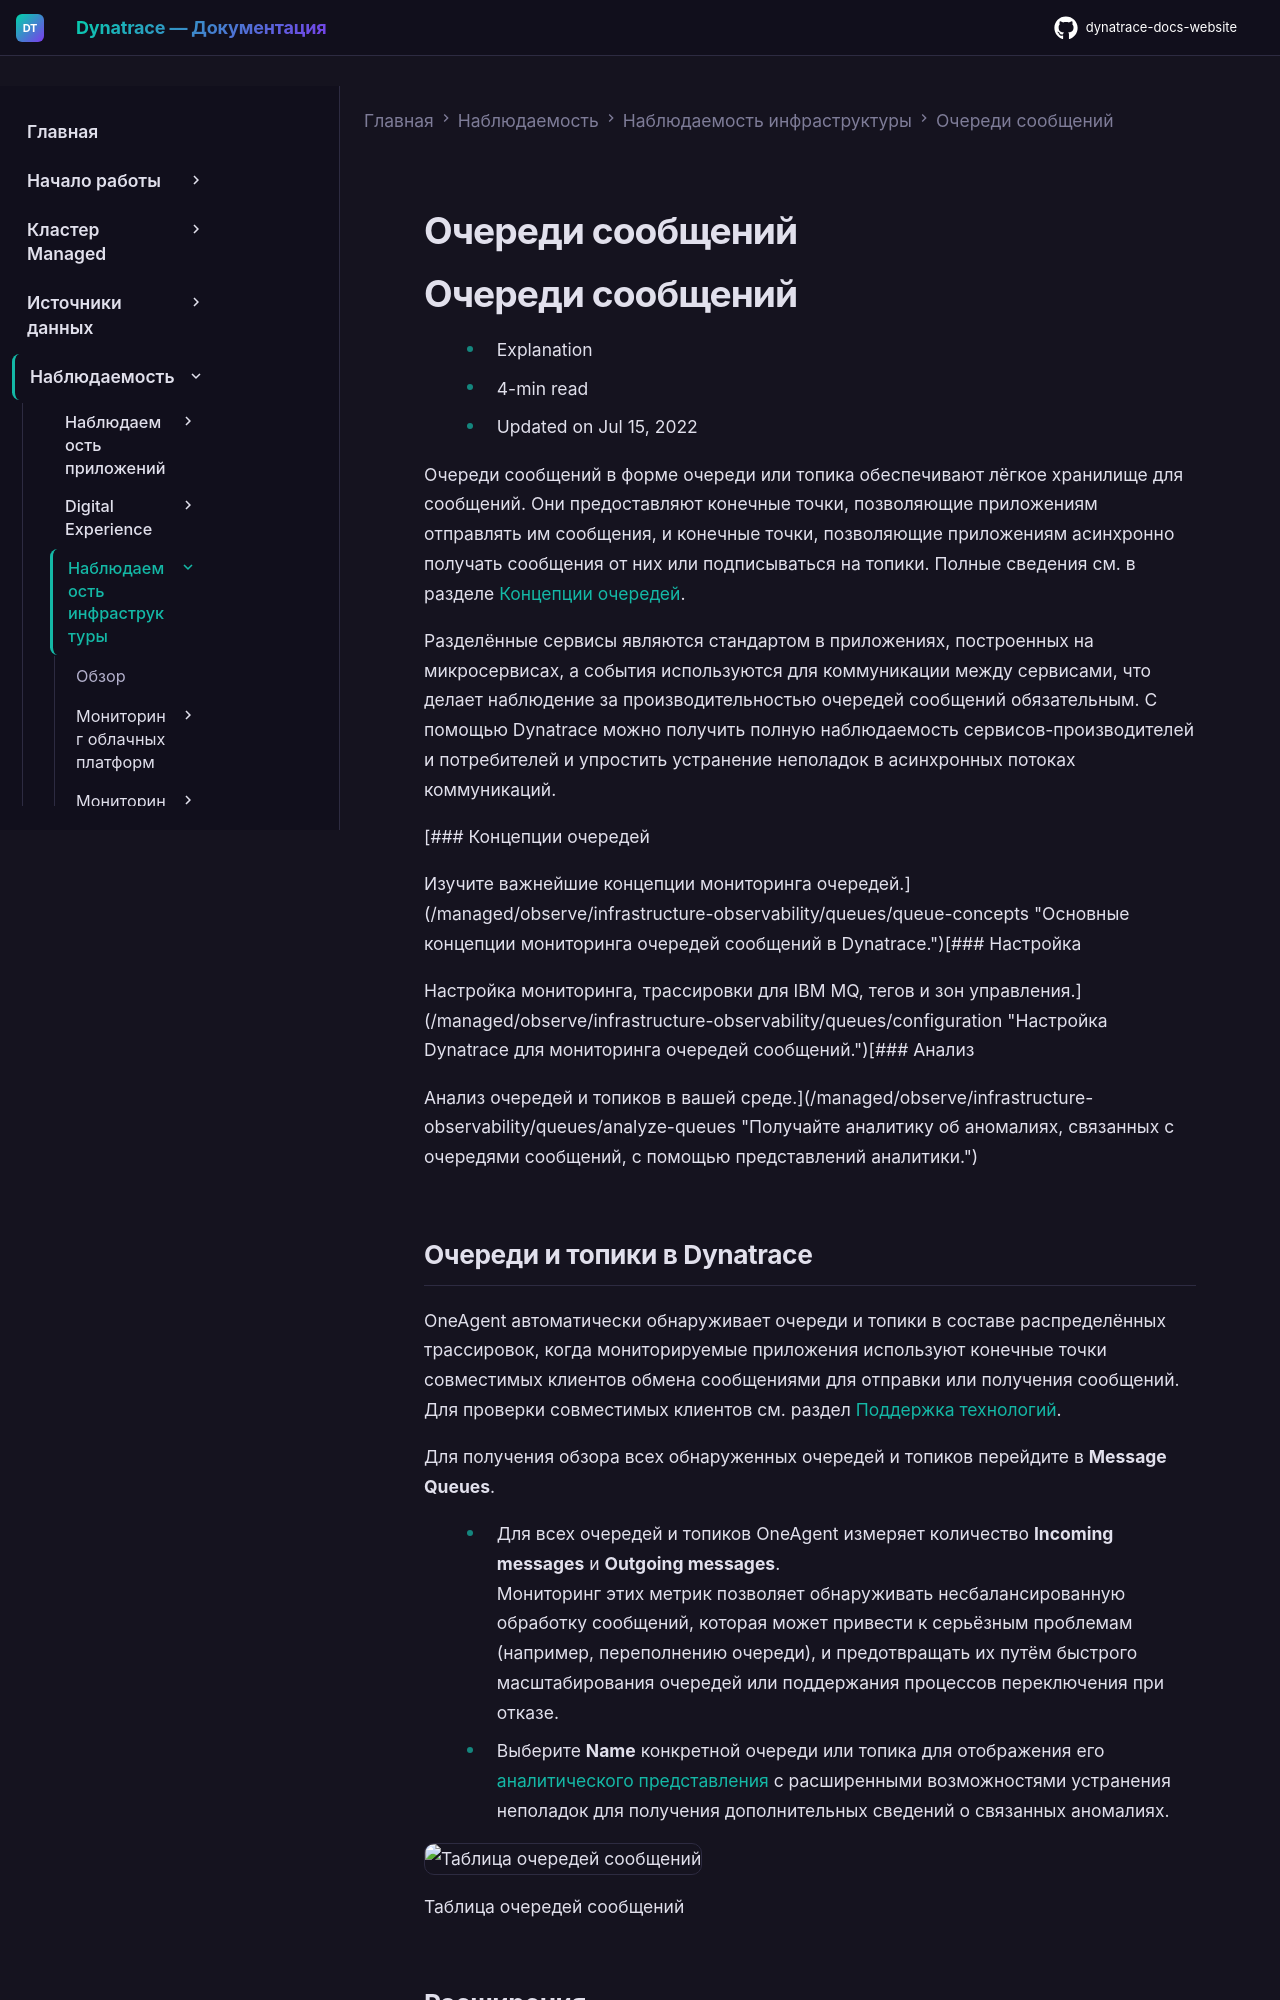

repository: Yerkebulan-Ardabayev/dynatrace-docs-website · page: managed-ru/observe/infrastructure-observability/queues/index.html · generator: mkdocs

---
title: Очереди сообщений
source: https://docs.dynatrace.com/managed/observe/infrastructure-observability/queues
scraped: 2026-05-12T11:09:36.966254
---

# Очереди сообщений

# Очереди сообщений

* Explanation
* 4-min read
* Updated on Jul 15, 2022

Очереди сообщений в форме очереди или топика обеспечивают лёгкое хранилище для сообщений. Они предоставляют конечные точки, позволяющие приложениям отправлять им сообщения, и конечные точки, позволяющие приложениям асинхронно получать сообщения от них или подписываться на топики. Полные сведения см. в разделе [Концепции очередей](/managed/observe/infrastructure-observability/queues/queue-concepts "Основные концепции мониторинга очередей сообщений в Dynatrace.").

Разделённые сервисы являются стандартом в приложениях, построенных на микросервисах, а события используются для коммуникации между сервисами, что делает наблюдение за производительностью очередей сообщений обязательным. С помощью Dynatrace можно получить полную наблюдаемость сервисов-производителей и потребителей и упростить устранение неполадок в асинхронных потоках коммуникаций.

[### Концепции очередей

Изучите важнейшие концепции мониторинга очередей.](/managed/observe/infrastructure-observability/queues/queue-concepts "Основные концепции мониторинга очередей сообщений в Dynatrace.")[### Настройка

Настройка мониторинга, трассировки для IBM MQ, тегов и зон управления.](/managed/observe/infrastructure-observability/queues/configuration "Настройка Dynatrace для мониторинга очередей сообщений.")[### Анализ

Анализ очередей и топиков в вашей среде.](/managed/observe/infrastructure-observability/queues/analyze-queues "Получайте аналитику об аномалиях, связанных с очередями сообщений, с помощью представлений аналитики.")

## Очереди и топики в Dynatrace

OneAgent автоматически обнаруживает очереди и топики в составе распределённых трассировок, когда мониторируемые приложения используют конечные точки совместимых клиентов обмена сообщениями для отправки или получения сообщений. Для проверки совместимых клиентов см. раздел [Поддержка технологий](/managed/ingest-from/technology-support "Технические сведения о поддержке Dynatrace конкретных платформ и фреймворков разработки.").

Для получения обзора всех обнаруженных очередей и топиков перейдите в **Message Queues**.

* Для всех очередей и топиков OneAgent измеряет количество **Incoming messages** и **Outgoing messages**.  
  Мониторинг этих метрик позволяет обнаруживать несбалансированную обработку сообщений, которая может привести к серьёзным проблемам (например, переполнению очереди), и предотвращать их путём быстрого масштабирования очередей или поддержания процессов переключения при отказе.
* Выберите **Name** конкретной очереди или топика для отображения его [аналитического представления](/managed/observe/infrastructure-observability/queues/analyze-queues "Получайте аналитику об аномалиях, связанных с очередями сообщений, с помощью представлений аналитики.") с расширенными возможностями устранения неполадок для получения дополнительных сведений о связанных аномалиях.

![Таблица очередей сообщений](https://dt-cdn.net/images/queues-table-1857-49308cb749.png)

Таблица очередей сообщений

## Расширения
